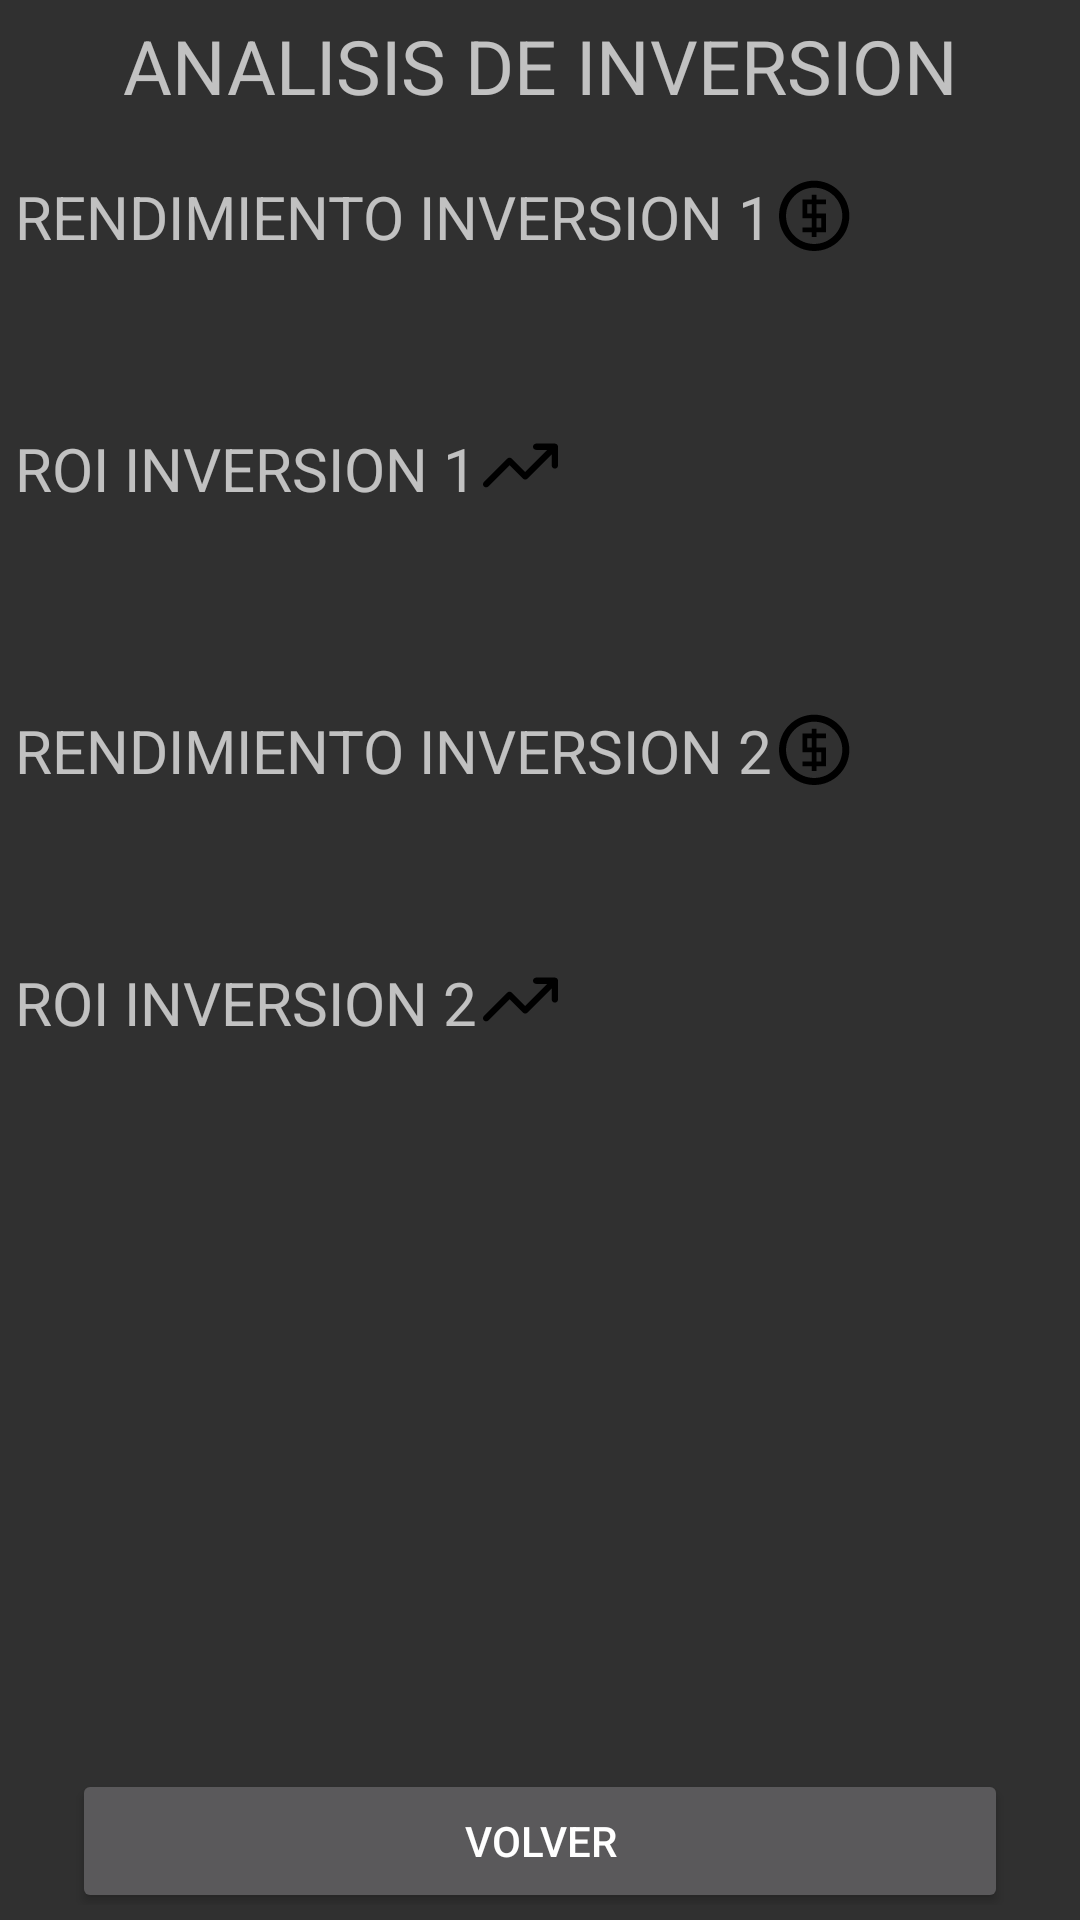

Here is an Android app screen rendered from its layout file. Give the layout XML and the strings, colors and styles it references.
<!-- AndroidManifest.xml: application theme Theme.Trabajointegrador -->
<!-- res/layout/activity_calculos.xml -->
<?xml version="1.0" encoding="utf-8"?>
<LinearLayout xmlns:android="http://schemas.android.com/apk/res/android"
    xmlns:app="http://schemas.android.com/apk/res-auto"
    xmlns:tools="http://schemas.android.com/tools"
    android:id="@+id/main"
    android:layout_width="match_parent"
    android:layout_height="match_parent"
    android:orientation="vertical"
    tools:context=".CalculosActivity"
    android:padding="5dp">

    <LinearLayout
        android:layout_width="match_parent"
        android:layout_height="wrap_content">

        <TextView
            android:layout_width="match_parent"
            android:layout_height="wrap_content"
            android:gravity="center"
            android:text="analisis de inversion"
            android:textAllCaps="true"
            android:textSize="25sp" />
    </LinearLayout>

    <LinearLayout
        android:layout_width="match_parent"
        android:layout_height="650dp"
        android:layout_marginTop="20dp"
        android:orientation="vertical">


        

        <LinearLayout
            android:id="@+id/layout_1"
            android:layout_width="match_parent"
            android:layout_height="wrap_content"
            android:orientation="vertical">

            <LinearLayout
                android:layout_width="match_parent"
                android:layout_height="wrap_content"
                android:layout_marginBottom="16dp"
                android:orientation="horizontal"> 

                <LinearLayout
                    android:layout_width="match_parent"
                    android:layout_height="wrap_content"
                    android:layout_gravity="start"
                    android:layout_marginEnd="16dp"
                    android:orientation="vertical"> 

                    
                    <LinearLayout
                        android:layout_width="match_parent"
                        android:layout_height="wrap_content"
                        android:orientation="horizontal">

                        <TextView
                            android:layout_width="wrap_content"
                            android:layout_height="wrap_content"

                            android:text="rendimiento inversion 1"
                            android:textAllCaps="true"
                            android:textSize="20sp" />

                        <ImageView
                            android:layout_width="25dp"
                            android:layout_height="25dp"

                            android:layout_marginLeft="2dp"
                            android:src="@drawable/coin_dollar" />


                    </LinearLayout>

                    <TextView
                        android:layout_width="wrap_content"
                        android:layout_height="wrap_content"
                        android:layout_gravity="center"
                        android:layout_marginTop="20sp"
                        android:textAllCaps="true"
                        android:textSize="20sp"
                        tools:text="resultado1" />

                    <LinearLayout
                        android:layout_width="match_parent"
                        android:layout_height="wrap_content"
                        android:layout_marginTop="10sp"
                        android:orientation="horizontal">

                        <TextView
                            android:layout_width="wrap_content"
                            android:layout_height="wrap_content"

                            android:text="roi inversion 1"
                            android:textAllCaps="true"
                            android:textSize="20sp" />

                        <ImageView
                            android:layout_width="25dp"
                            android:layout_height="25dp"

                            android:layout_marginLeft="2dp"
                            android:src="@drawable/trending_up" />


                    </LinearLayout>

                    <TextView
                        android:layout_width="wrap_content"
                        android:layout_height="wrap_content"
                        android:layout_gravity="center"
                        android:layout_marginTop="20sp"
                        android:textAllCaps="true"
                        android:textSize="20sp"
                        tools:text="resultado1" />

                    


                    
                    <LinearLayout
                        android:layout_width="match_parent"
                        android:layout_height="wrap_content"
                        android:layout_marginTop="20dp"
                        android:orientation="horizontal">

                        <TextView
                            android:layout_width="wrap_content"
                            android:layout_height="wrap_content"

                            android:text="rendimiento inversion 2"
                            android:textAllCaps="true"
                            android:textSize="20sp" />

                        <ImageView
                            android:layout_width="25dp"
                            android:layout_height="25dp"

                            android:layout_marginLeft="2dp"
                            android:src="@drawable/coin_dollar" />


                    </LinearLayout>

                    <TextView
                        android:layout_width="wrap_content"
                        android:layout_height="wrap_content"
                        android:layout_gravity="center"
                        android:layout_marginTop="20sp"
                        android:textAllCaps="true"
                        android:textSize="20sp"
                        tools:text="resultado1" />

                    <LinearLayout
                        android:layout_width="match_parent"
                        android:layout_height="wrap_content"
                        android:layout_marginTop="10sp"
                        android:orientation="horizontal">

                        <TextView
                            android:layout_width="wrap_content"
                            android:layout_height="wrap_content"

                            android:text="roi inversion 2"
                            android:textAllCaps="true"
                            android:textSize="20sp" />

                        <ImageView
                            android:layout_width="25dp"
                            android:layout_height="25dp"

                            android:layout_marginLeft="2dp"
                            android:src="@drawable/trending_up" />


                    </LinearLayout>

                    <TextView
                        android:layout_width="wrap_content"
                        android:layout_height="wrap_content"
                        android:layout_gravity="center"
                        android:layout_marginTop="20sp"
                        android:textAllCaps="true"
                        android:textSize="20sp"
                        tools:text="resultado1" />

                    


                </LinearLayout>


            </LinearLayout>


        </LinearLayout>


        

        <LinearLayout
            android:id="@+id/layout_2"
            android:layout_width="match_parent"
            android:layout_height="150dp"
            android:orientation="vertical">

            <TextView
                android:layout_width="wrap_content"
                android:layout_height="wrap_content"
                android:layout_gravity="center"
                android:layout_marginTop="50sp"
                android:textAllCaps="true"
                android:textSize="25sp"
                tools:text="resultado de analisis" />



        </LinearLayout>





        

        <LinearLayout
            android:layout_width="match_parent"
            android:layout_height="wrap_content"
            android:layout_marginTop="10dp"
            android:orientation="horizontal"
            android:padding="16dp"> 

            <Button
                android:id="@+id/button1"
                android:layout_width="0dp"
                android:layout_height="wrap_content"
                android:layout_margin="3dp"
                android:layout_weight="1"
                android:text="volver"
                android:textAllCaps="true" />

        </LinearLayout>


    </LinearLayout>

</LinearLayout>
<!-- resources referenced by this layout -->
<resources>
  <!-- drawable coin_dollar (drawable) -->
  <vector xmlns:android="http://schemas.android.com/apk/res/android"
      android:width="512dp"
      android:height="512dp"
      android:viewportWidth="512"
      android:viewportHeight="512">
    <path
        android:fillColor="#FF000000"
        android:pathData="M240,32c-132.55,0 -240,107.45 -240,240s107.45,240 240,240c132.55,0 240,-107.45 240,-240s-107.45,-240 -240,-240zM240,464c-106.04,0 -192,-85.96 -192,-192s85.96,-192 192,-192c106.04,0 192,85.96 192,192s-85.96,192 -192,192zM256,256v-64h64v-32h-64v-32h-32v32h-64v128h64v64h-64v32h64v32h32v-32h64l-0,-128h-64zM224,256h-32v-64h32v64zM288,352h-32v-64h32v64z"/>
  </vector>
  <!-- drawable trending_up (drawable) -->
  <vector xmlns:android="http://schemas.android.com/apk/res/android"
      android:width="768dp"
      android:height="768dp"
      android:viewportWidth="768"
      android:viewportHeight="768">
    <path
        android:fillColor="#FF000000"
        android:pathData="M544,224h114.75l-226.75,226.75 -137.38,-137.38c-12.51,-12.51 -32.77,-12.51 -45.25,0l-240,240c-12.51,12.51 -12.51,32.77 0,45.25s32.77,12.51 45.25,0l217.38,-217.38 137.38,137.38c12.51,12.51 32.77,12.51 45.25,0l249.38,-249.38v114.75c0,17.66 14.34,32 32,32s32,-14.34 32,-32v-192c0,-4.35 -0.86,-8.48 -2.43,-12.26s-3.87,-7.3 -6.91,-10.34c-0.03,-0.03 -0.03,-0.03 -0.06,-0.06 -2.94,-2.94 -6.46,-5.31 -10.34,-6.91 -3.78,-1.57 -7.9,-2.43 -12.26,-2.43h-192c-17.66,0 -32,14.34 -32,32s14.34,32 32,32z"/>
  </vector>
  <style name="Theme.Trabajointegrador" parent="Theme.AppCompat">
          
          <item name="colorPrimary">@color/purple_500</item>
          <item name="colorPrimaryVariant">@color/purple_700</item>
          <item name="colorOnPrimary">@color/white</item>
          
          <item name="colorSecondary">@color/teal_200</item>
          <item name="colorSecondaryVariant">@color/teal_700</item>
          <item name="colorOnSecondary">@color/black</item>
          
          <item name="android:statusBarColor">?attr/colorPrimaryVariant</item>
          
      </style>
  <!-- not gathered from this repository: default colours our renderer supplied (Android Studio template values) -->
  <color name="purple_500">#FF6200EE</color>
  <color name="purple_700">#FF3700B3</color>
  <color name="teal_200">#FF03DAC5</color>
  <color name="teal_700">#FF018786</color>
  <color name="black">#FF000000</color>
  <color name="white">#FFFFFFFF</color>
</resources>
